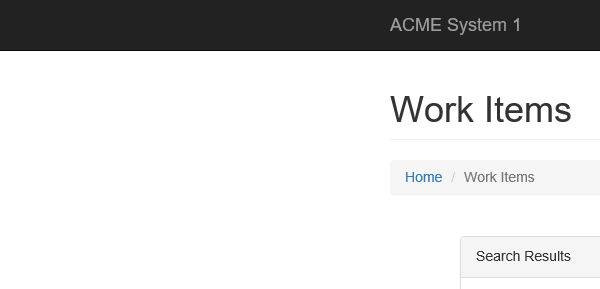
Task: Level 3 Advance Training Assignment no.2
Workflow: Process

Step 1: Attach Browser 'chrome.exe (48)' in window 'ACME System 1 - *'

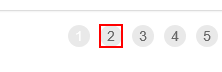
Step 2 [else]: click on 'A  https://acme-test.ui...'

Step 3: On Element Appear 'SPAN' (no picture)

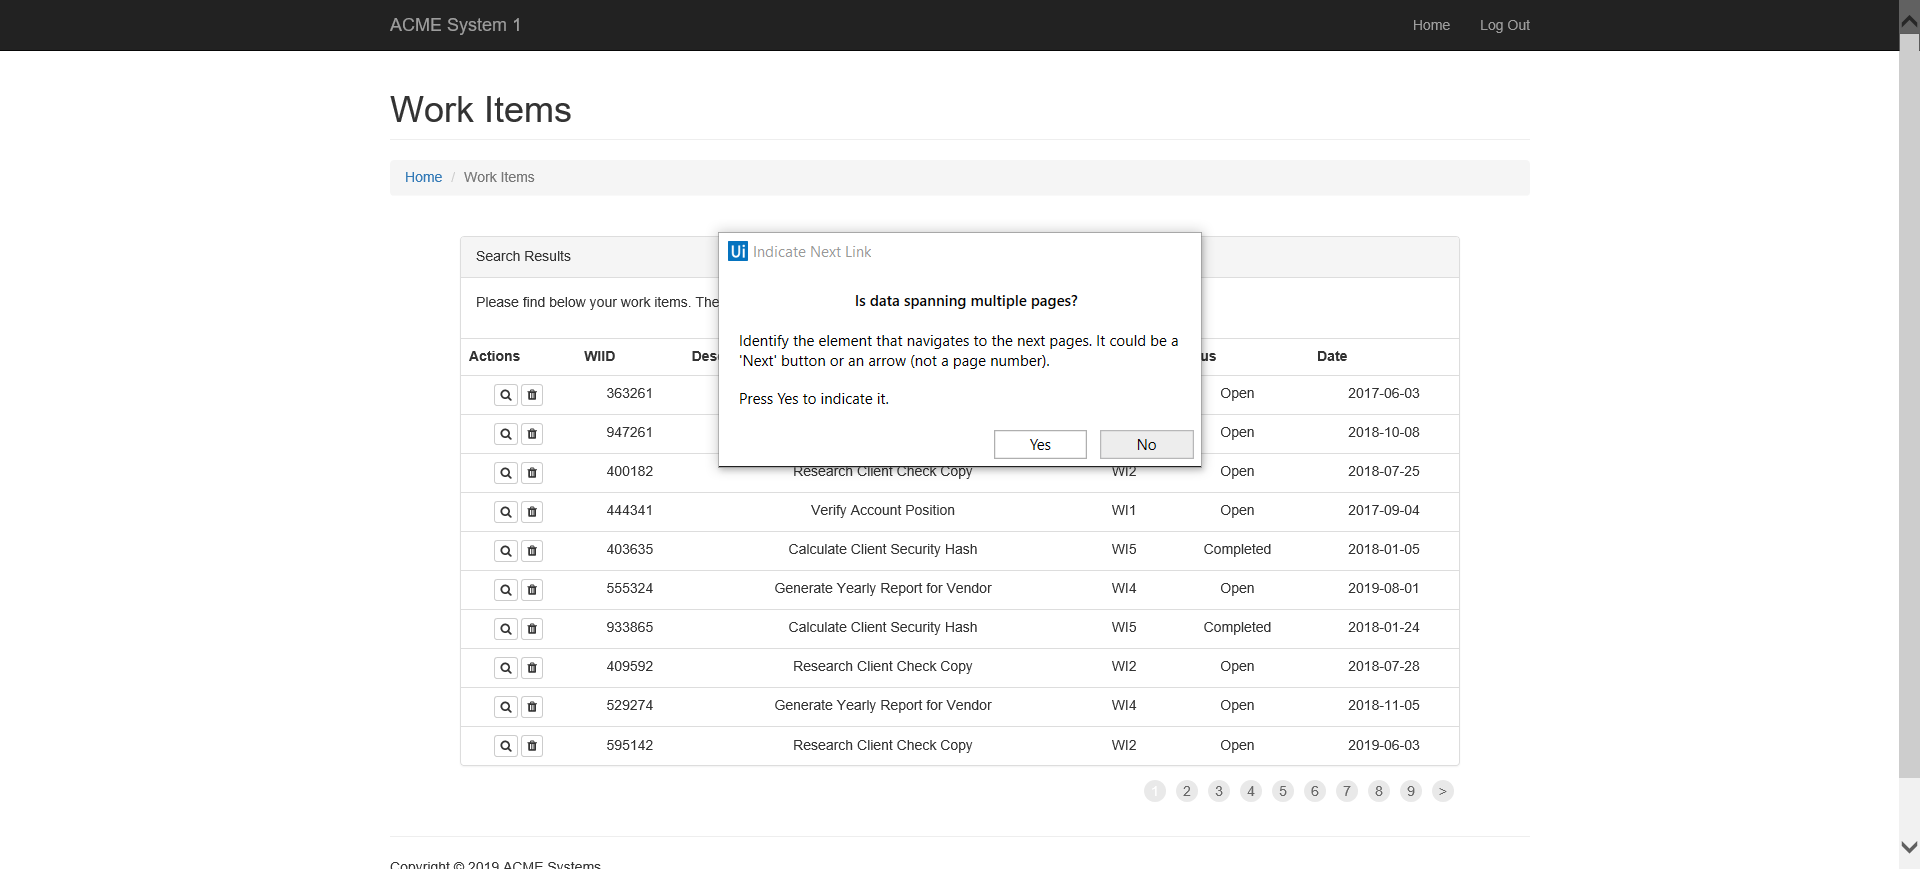
Step 4: Attach Browser 'ACMESyste Page' in window 'ACME System 1 - Work Items'

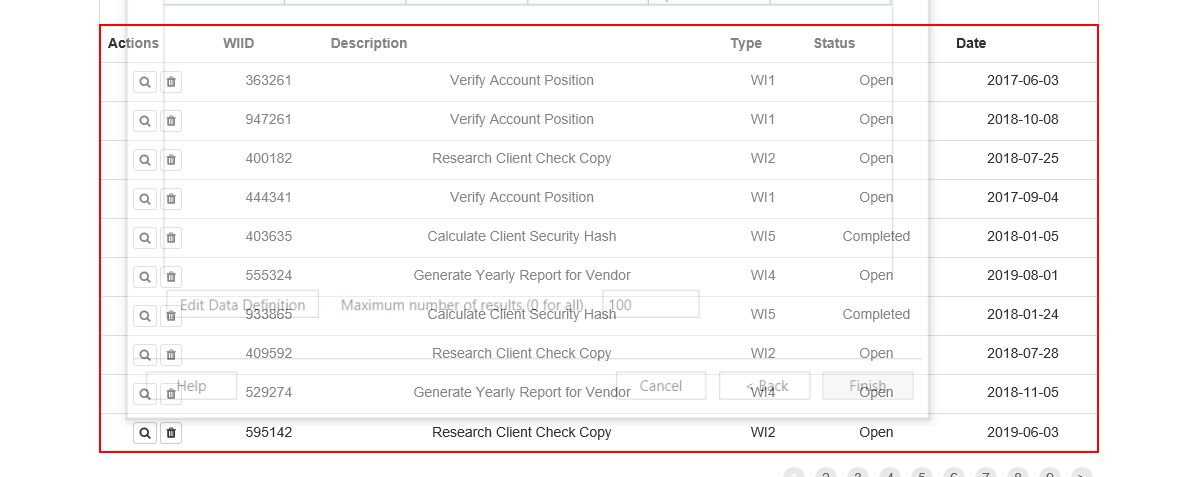
Step 5: get-text from the table